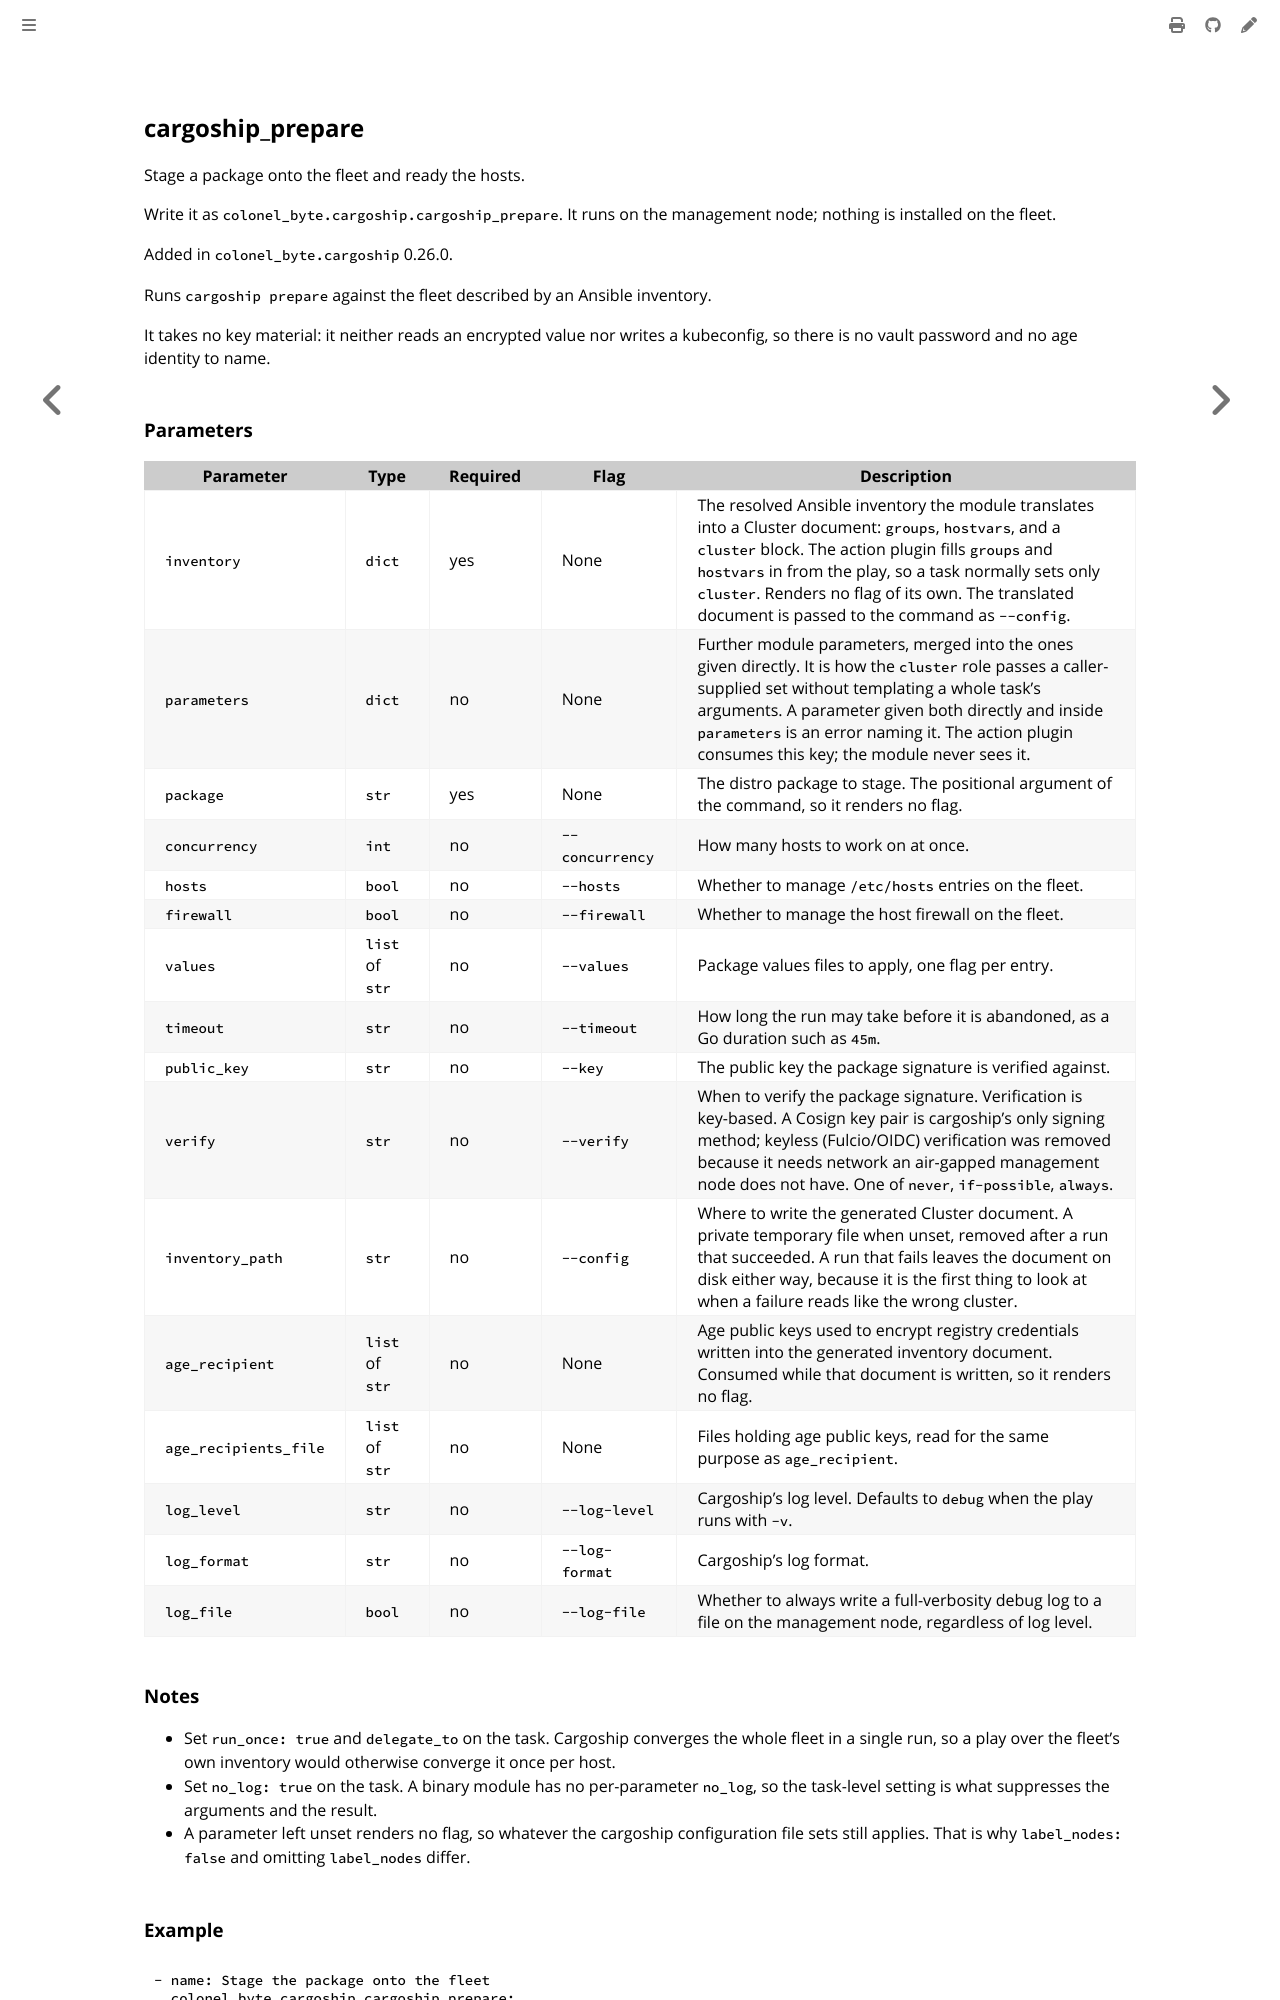

repository: colonel-byte/cargoship · page: ansible/cargoship/module_prepare.html · generator: mdbook

<!-- Page generated by Cargoship; DO NOT EDIT -->

## cargoship_prepare

Stage a package onto the fleet and ready the hosts.

Write it as `colonel_byte.cargoship.cargoship_prepare`. It runs on the management node; nothing is installed on the fleet.

Added in `colonel_byte.cargoship` 0.26.0.

Runs `cargoship prepare` against the fleet described by an Ansible inventory.

It takes no key material: it neither reads an encrypted value nor writes a kubeconfig, so there is no vault password and no age identity to name.
